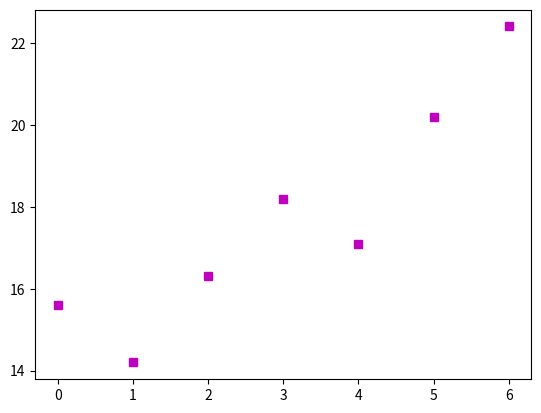

Reproduce this figure in Python.
import matplotlib.pyplot as plt

'''
    * 점선 그래프 
        - https://matplotlib.org/2.0.2/api/pyplot_api.html#matplotlib.pyplot.plot
        - character	description
            - 's'	square marker
        -  character	color
            - ‘m’	magenta            
'''

plt.plot([15.6, 14.2, 16.3, 18.2, 17.1, 20.2, 22.4], "sm")
plt.show()